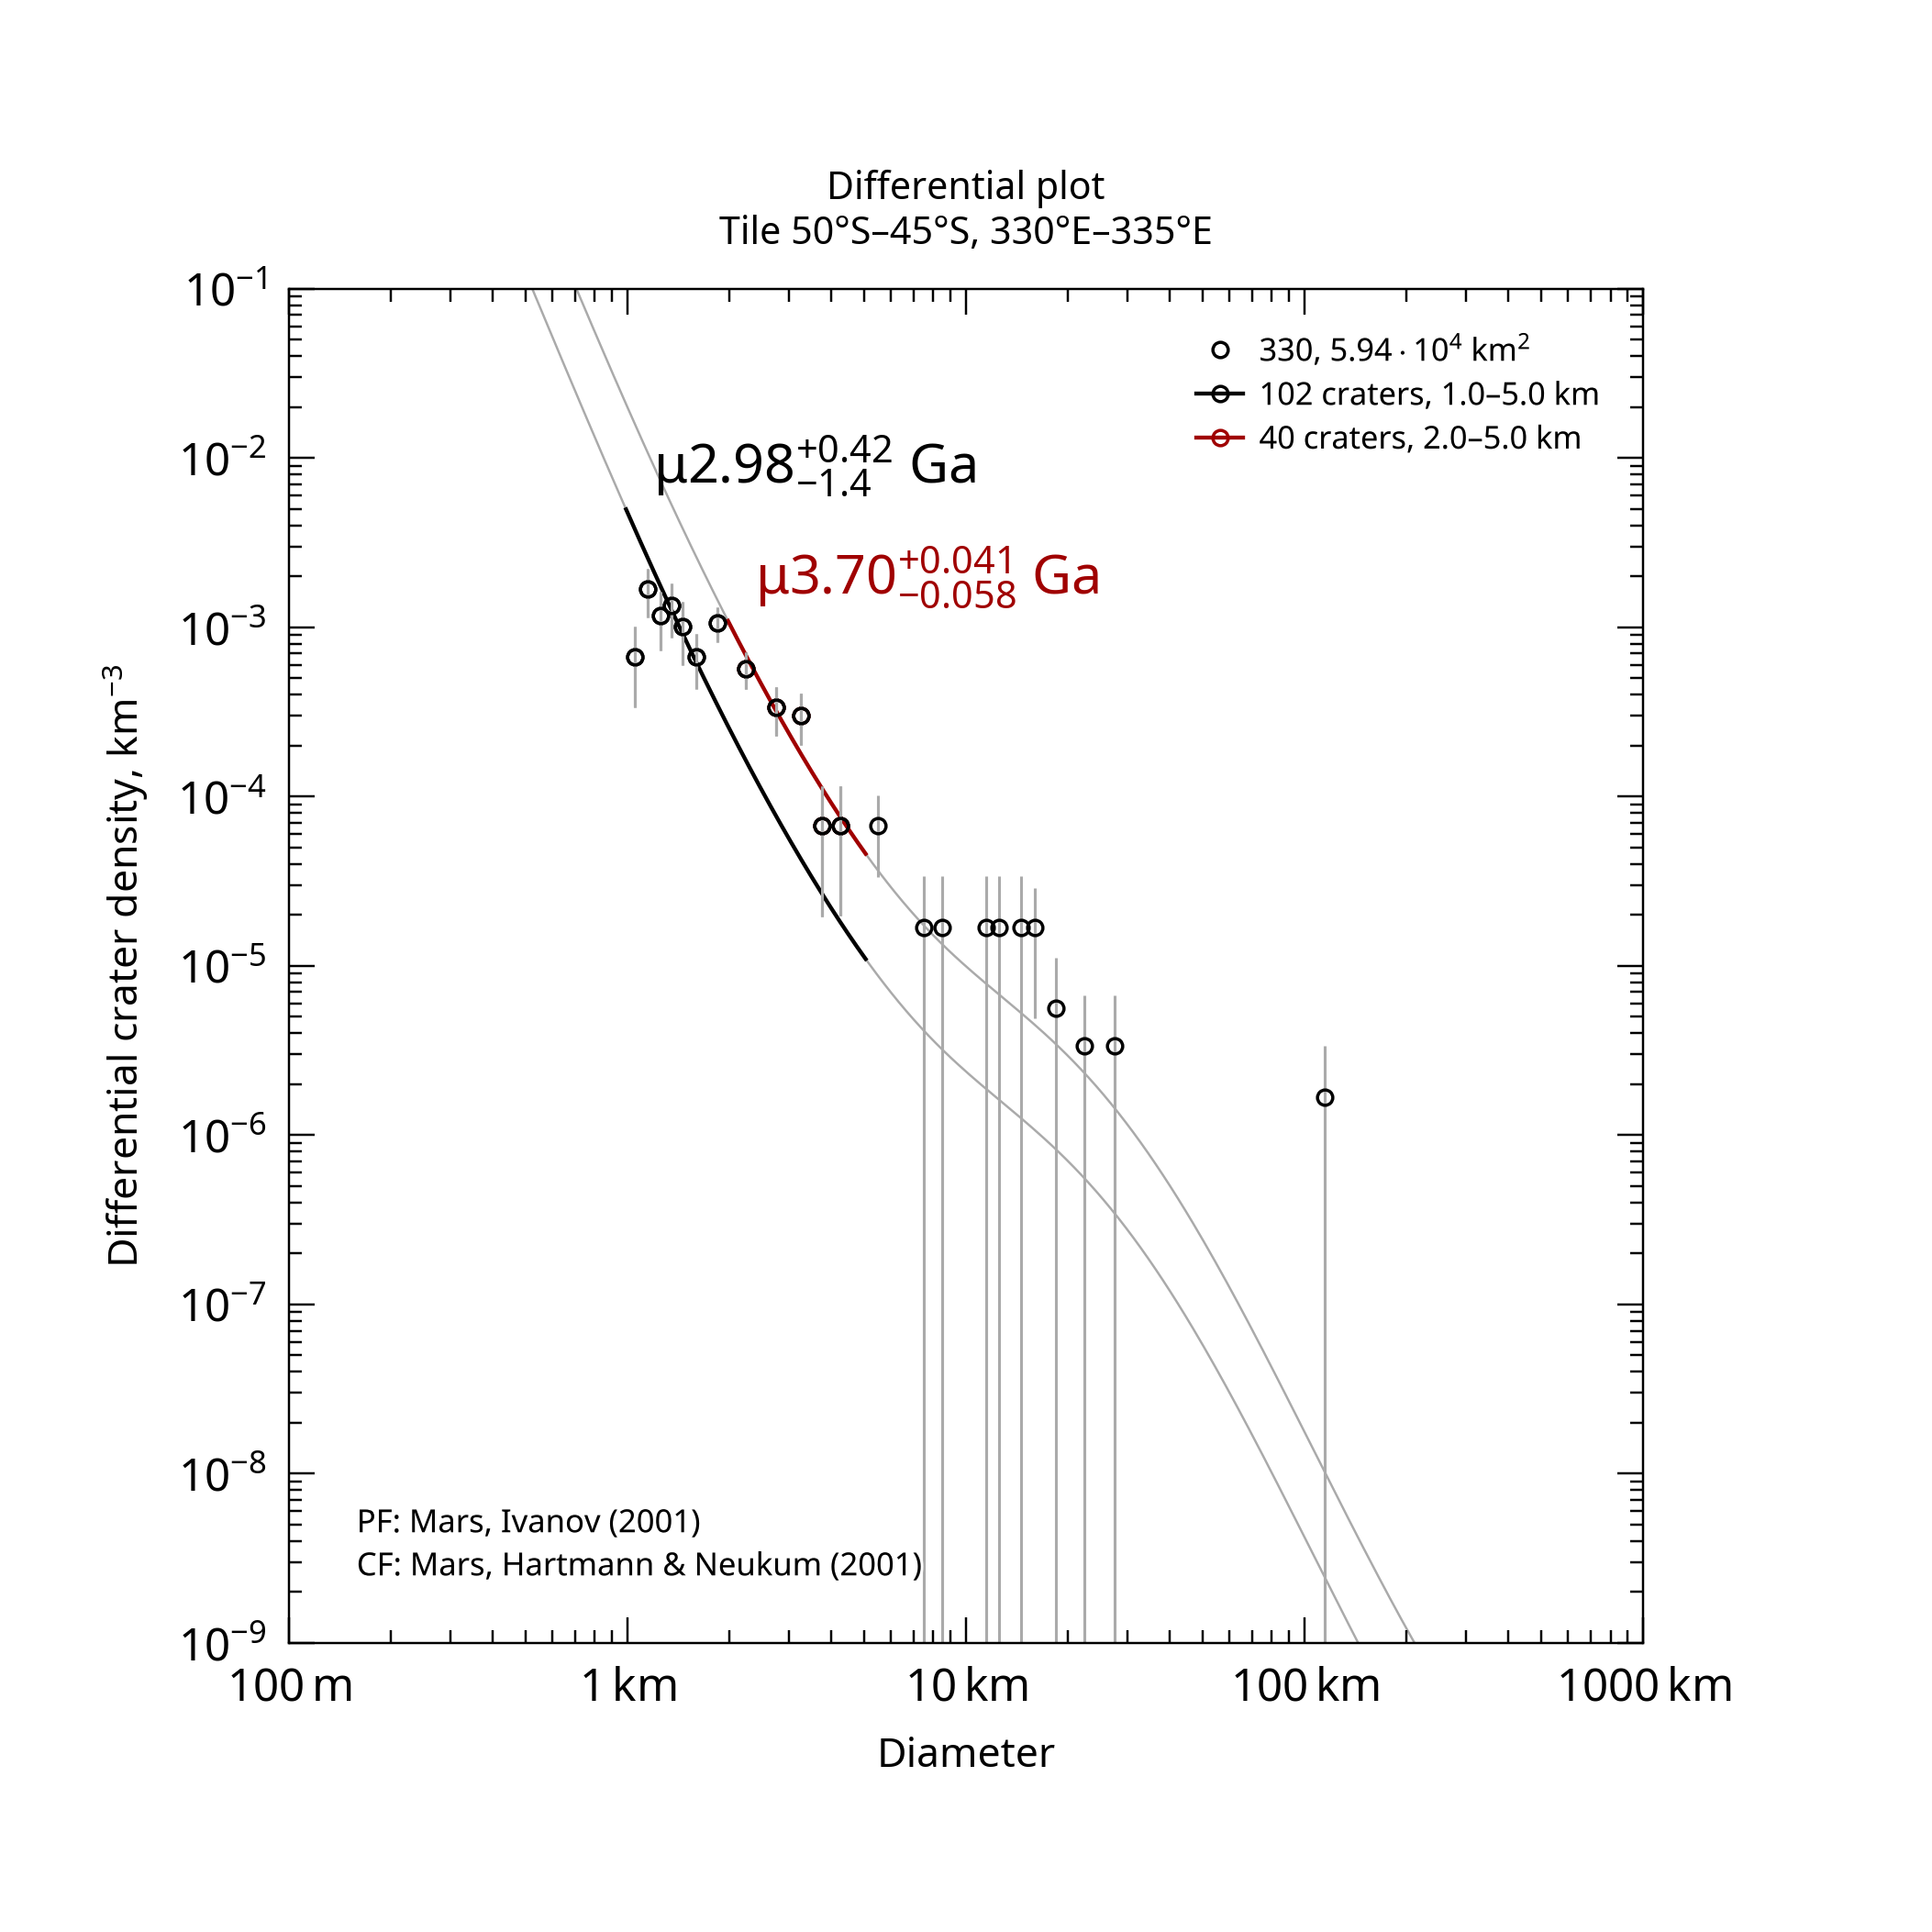

The file beside this chart, header and first rows:
, , , , , , , , , , , , , , , , , , , , Formatted values [paste MathML into Word…
, , , , , , , , , , , , , , , , , , , , , MathML, , Latex
Name, Area, Binning, d_min, d_max, Method, Resurf, N, N_event, Age, Age-, Age+, a0, a0-, a0+, N(1), N(1)-, N(1)+, Source, , Range, Age, N(1), Age
330, 59358, pseudo-log, 1, 5, d-fit, 0, 102.0, 102, 2.98, 1.55, 3.4, -2.828, -3.122, -2.654, 1.49e-03, 7.55e-04, 2.22e-03, tiles_scc/tile_lat-50_lon+330.scc, , 1.0–5.0 km, <math xmlns="http://www.w3.org/1998/Math…, <math xmlns="http://www.w3.org/1998/Math…, $\mu2.98^{+0.42}_{-1.4}$ Ga
330, 59358, pseudo-log, 2, 5, d-fit, 0, 40.0, 40, 3.7, 3.64, 3.74, -2.206, -2.325, -2.113, 6.22e-03, 4.73e-03, 7.70e-03, tiles_scc/tile_lat-50_lon+330.scc, , 2.0–5.0 km, <math xmlns="http://www.w3.org/1998/Math…, <math xmlns="http://www.w3.org/1998/Math…, $\mu3.70^{+0.041}_{-0.058}$ Ga
